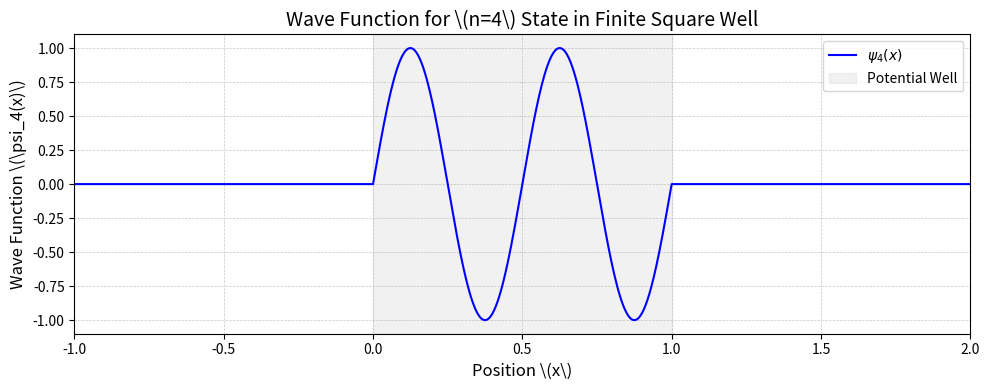
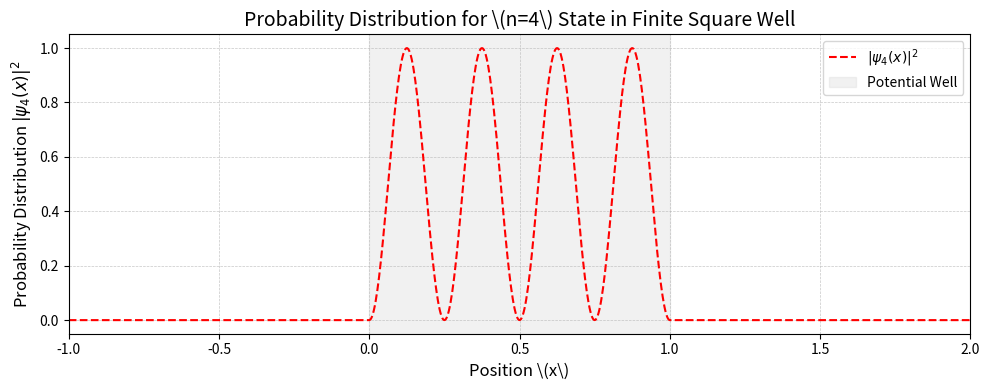

These figures' Python source, in order:
import numpy as np
import matplotlib.pyplot as plt

# Define the well width
a = 1

# Define the range for x
x_min = -1
x_max = 2
x = np.linspace(x_min, x_max, 1000)

# Define the wave function psi_4(x)
def psi_4(x, a):
    """
    Wave function for the n=4 state in a finite square well.

    Parameters:
    x (array): Position array.
    a (float): Width of the well.

    Returns:
    array: Wave function values.
    """
    psi = np.zeros_like(x)
    # Inside the well
    inside = (x >= 0) & (x <= a)
    psi[inside] = np.sin(4 * np.pi * x[inside] / a)
    return psi

# Define the probability distribution |psi_4(x)|^2
def probability_distribution(psi):
    """
    Probability distribution corresponding to the wave function.

    Parameters:
    psi (array): Wave function values.

    Returns:
    array: Probability distribution values.
    """
    return psi**2

# Compute the wave function and probability distribution
psi = psi_4(x, a)
prob_dist = probability_distribution(psi)

# Create the plot for the wave function
plt.figure(figsize=(10, 4))
plt.plot(x, psi, color='blue', label='$\\psi_4(x)$')
plt.axvspan(0, a, color='lightgray', alpha=0.3, label='Potential Well')
plt.xlabel('Position \(x\)', fontsize=12)
plt.ylabel('Wave Function \(\\psi_4(x)\)', fontsize=12)
plt.title('Wave Function for \(n=4\) State in Finite Square Well', fontsize=14)
plt.legend(loc='upper right', fontsize=10)
plt.grid(True, which='both', linestyle='--', linewidth=0.5, alpha=0.7)
plt.xlim(x_min, x_max)
plt.tight_layout()
plt.show()

# Create the plot for the probability distribution
plt.figure(figsize=(10, 4))
plt.plot(x, prob_dist, color='red', linestyle='--', label='$|\\psi_4(x)|^2$')
plt.axvspan(0, a, color='lightgray', alpha=0.3, label='Potential Well')
plt.xlabel('Position \(x\)', fontsize=12)
plt.ylabel('Probability Distribution $|\\psi_4(x)|^2$', fontsize=12)
plt.title('Probability Distribution for \(n=4\) State in Finite Square Well', fontsize=14)
plt.legend(loc='upper right', fontsize=10)
plt.grid(True, which='both', linestyle='--', linewidth=0.5, alpha=0.7)
plt.xlim(x_min, x_max)
plt.tight_layout()
plt.show()